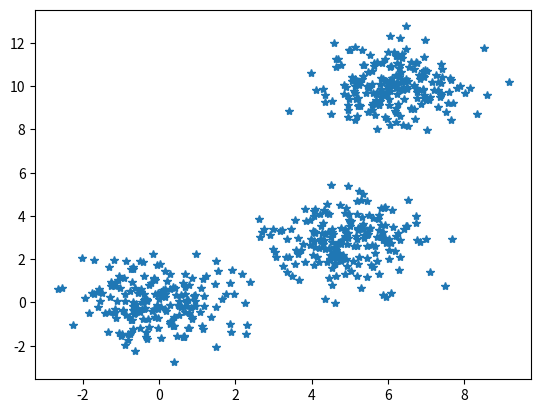

Reproduce this figure in Python. (Note: this script raises an exception after producing the figure.)
import numpy as np
from numpy.linalg import cholesky
import  matplotlib.pyplot as plt
import random
'''
自定义的函数
'''
#计算距离
def  get_dis(vec1,vec2):
    dist = np.sqrt(np.sum(np.square(vec1 - vec2)))
    return dist
#随机生成聚类中心  K代表生随机生成的个数
def rand_center(dataset,k):
    indexList=[]
    returnList=[]

    while len(indexList)!=k:
        randInt=random.randint(0,len(dataset)-1)
        if randInt in indexList:
            continue
        else:
            indexList.append(randInt)
    for i in indexList:
        returnList.append(dataset[i])
    return returnList

'''
生成随机的二维 正态分布
'''
def create_data():
    np.random.seed(0)
    s1=np.random.normal(0,1,(200,2))
    s2=np.random.normal(0,1,(200,2))+np.array([5,3])
    s3=np.random.normal(0,1,(200,2))+np.array([6,10])
    # plt.plot(s1[:,0],s1[:,1],'*')
    # plt.plot(s2[:,0],s2[:,1],'o')
    # plt.plot(s3[:,0],s3[:,1],'^')
    # plt.show()
    s=np.vstack((s1,s2,s3))
    plt.plot(s[:,0],s[:,1],'*')
    plt.show()
    return s
'''
K-Means方法实现聚类
'''
def K_Means():
    data=create_data()
    centers,b=rand_center(data, 3)
    dist=[]
    for i in range(0,len(data)-1):
        for center in centers:
            dist.append(get_dis(data[i],center))
        min()

    print(1)

K_Means()

a=np.array([[1],[2],[3]])














